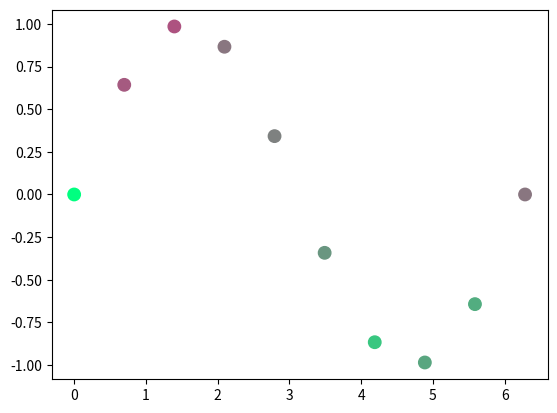

Reproduce this figure in Python.
import numpy as np
import matplotlib.pyplot as plt
from matplotlib.animation import FuncAnimation

# --- Noise functions from GLSL ---
def random2(st):
    dot = st[..., 0] * 12.9898 + st[..., 1] * 78.233
    return np.mod(np.sin(dot) * 43758.5453123, 1.0)

def noise2(st):
    i = np.floor(st)
    f = st - i  # fract
    a = random2(i)
    b = random2(i + [1.0, 0.0])
    c = random2(i + [0.0, 1.0])
    d = random2(i + [1.0, 1.0])
    u = f * f * (3.0 - 2.0 * f)
    return (a * (1 - u[..., 0]) + b * u[..., 0]) * (1 - u[..., 1]) + \
           (c * (1 - u[..., 0]) + d * u[..., 0]) * u[..., 1]

# --- Data points ---
px = np.linspace(0, 2*np.pi, 10)
py = np.sin(px)

fig, ax = plt.subplots()
dots = ax.scatter(px, py, c='r', s=80)

# Normalize coords for noise lookup
points = np.stack([px, py], axis=-1)

def update(frame):
    # Add "time" to the noise input
    t = frame * 0.05
    n_vals = noise2(points + [t, t])
    # Map noise (0-1) to RGB smoothly
    colors = np.stack([n_vals, 1 - n_vals, 0.5 * np.ones_like(n_vals)], axis=-1)
    dots.set_facecolors(colors)
    return dots,

ani = FuncAnimation(fig, update, frames=200, interval=50, blit=True)
plt.show()
